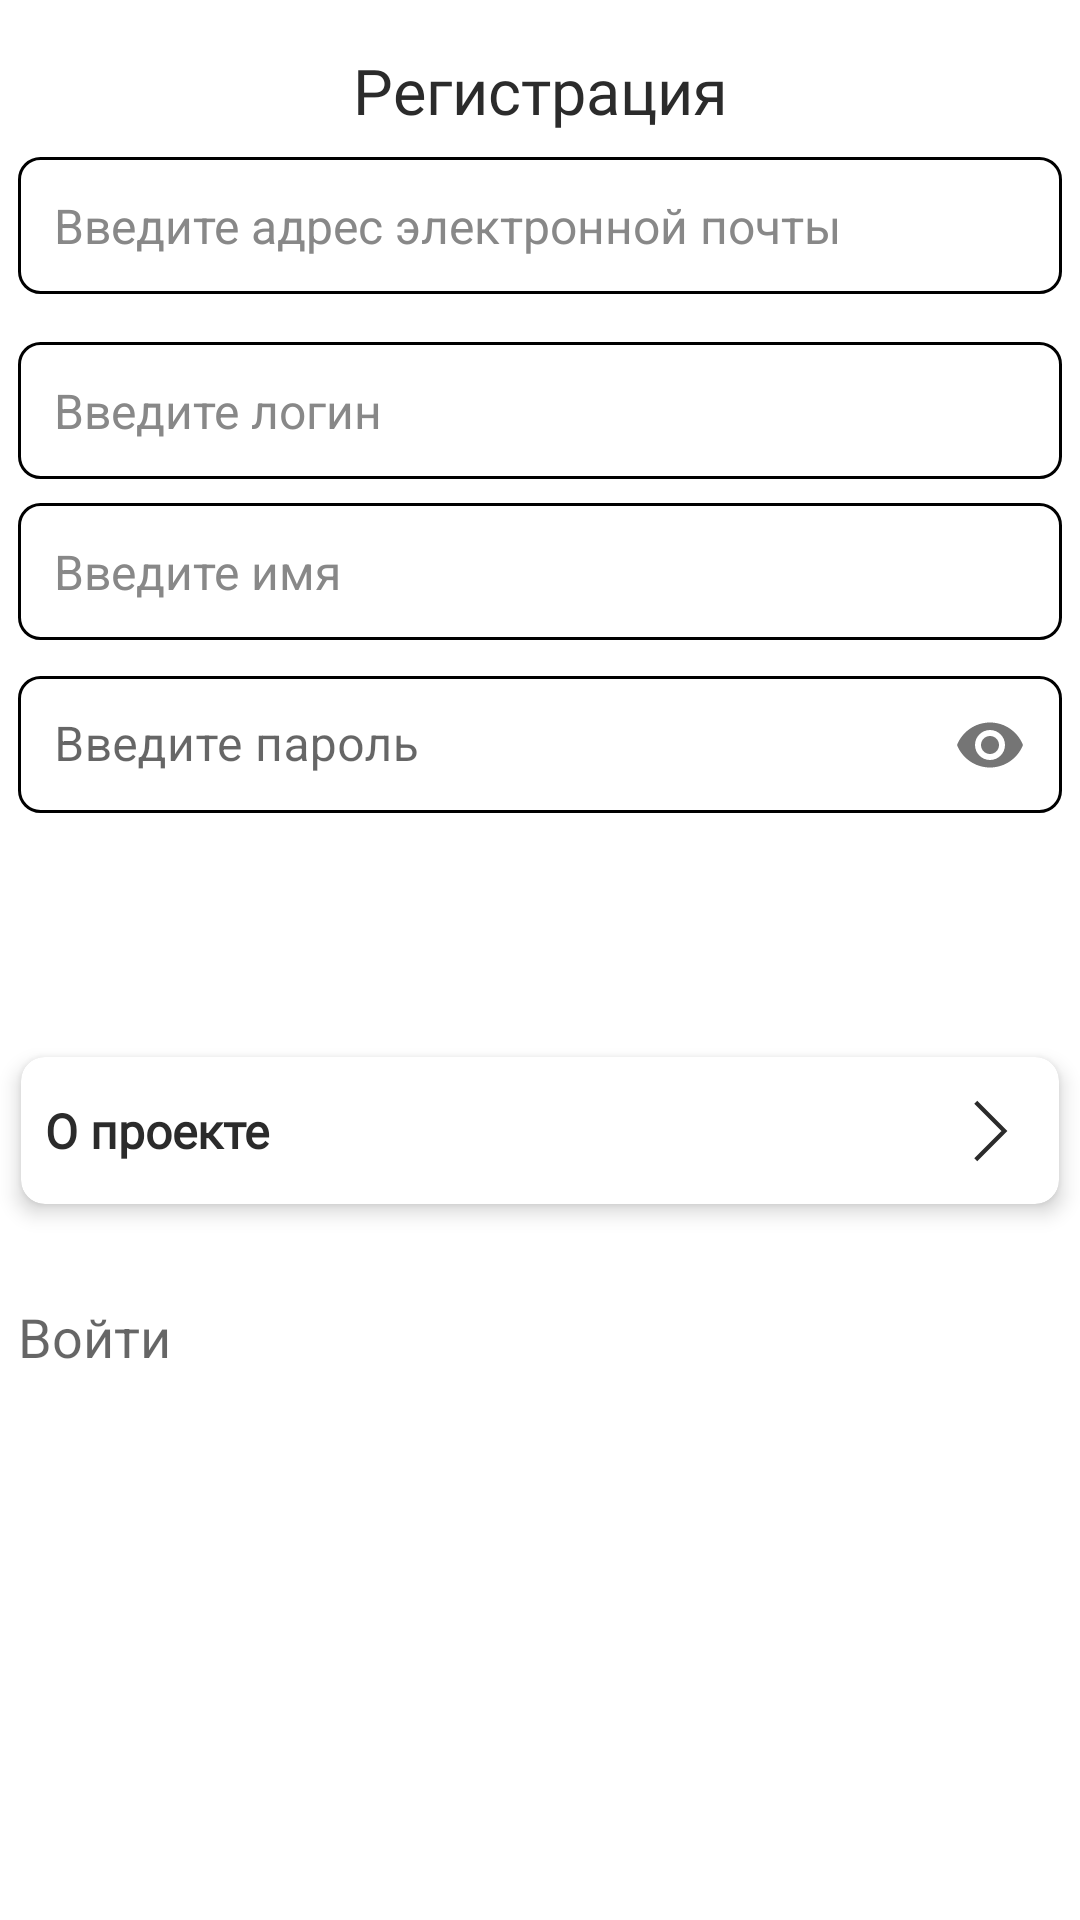

The Android layout XML behind this screen, and the referenced resources:
<!-- AndroidManifest.xml: application theme Theme.Hoofit -->
<!-- res/layout/fragment_register.xml -->
<?xml version="1.0" encoding="utf-8"?>
<LinearLayout xmlns:android="http://schemas.android.com/apk/res/android"
    android:layout_width="match_parent"
    android:layout_height="match_parent"
    xmlns:app="http://schemas.android.com/apk/res-auto"
    android:orientation="vertical">

    <TextView
        android:id="@+id/dialogTitle"
        android:layout_width="match_parent"
        android:layout_height="wrap_content"
        android:fontFamily="@font/montserrat_semibold"
        android:gravity="center"
        android:text="Регистрация"
        android:textColor="@color/text_color"
        android:textSize="21sp"
        android:layout_marginTop="16dp"/>

    <EditText
        android:id="@+id/editTextEmail"
        android:layout_width="match_parent"
        android:layout_height="wrap_content"
        style="@style/CustomEditTextStyle"
        android:inputType="textEmailAddress"
        android:hint="Введите адрес электронной почты"
        android:layout_marginTop="8dp"/>

    <EditText
        android:id="@+id/editTextUsername"
        android:layout_width="match_parent"
        android:layout_height="wrap_content"
        style="@style/CustomEditTextStyle"
        android:inputType="text"
        android:hint="Введите логин"
        android:layout_marginTop="16dp"/>

    <EditText
        android:id="@+id/editTextName"
        android:layout_width="match_parent"
        android:layout_height="wrap_content"

        style="@style/CustomEditTextStyle"
        android:inputType="text"
        android:hint="Введите имя"
        android:layout_marginTop="8dp"/>

    <com.google.android.material.textfield.TextInputLayout
        android:id="@+id/text_input_layout_password"
        android:layout_width="match_parent"
        android:layout_height="wrap_content"
        app:passwordToggleEnabled="true"
        android:hint="Введите пароль"
        app:boxBackgroundMode="none">

        <com.google.android.material.textfield.TextInputEditText
            android:id="@+id/editTextPassword"
            android:layout_width="match_parent"
            android:layout_height="wrap_content"
            android:hint=""
            style="@style/CustomEditTextStyle"
            android:inputType="textPassword" />

    </com.google.android.material.textfield.TextInputLayout>


    <Button
        android:id="@+id/buttonRegistration"
        style="@style/RoundedButtonStyle"
        android:layout_width="wrap_content"
        android:layout_height="wrap_content"
        android:layout_marginTop="16dp"
        android:layout_gravity="center"
        android:text="Зарегистрироваться" />
    <androidx.cardview.widget.CardView
        android:layout_width="match_parent"
        android:layout_height="wrap_content"
        app:cardCornerRadius="8dp"
        app:cardElevation="4dp"
        android:layout_marginTop="16dp"
        android:layout_marginRight="7dp"
        android:layout_marginLeft="7dp"
        app:cardBackgroundColor="@color/button_background"
        android:layout_marginBottom="16dp">

        <FrameLayout
            android:layout_width="match_parent"
            android:layout_height="49dp"
            >

            <androidx.constraintlayout.widget.ConstraintLayout
                android:id="@+id/button_info"
                android:layout_width="match_parent"
                android:layout_height="match_parent"
                android:padding="8dp">

                <TextView
                    android:id="@+id/text_left"
                    android:layout_width="wrap_content"
                    android:layout_height="wrap_content"
                    android:text="О проекте"
                    android:textSize="16sp"
                    android:textStyle="bold"
                    android:textColor="@color/text_color"
                    android:fontFamily="@font/montserrat_semibold"
                    app:layout_constraintStart_toStartOf="parent"
                    app:layout_constraintTop_toTopOf="parent"
                    app:layout_constraintBottom_toBottomOf="parent" />

                <ImageView
                    android:id="@+id/text_right1"
                    android:layout_width="30dp"
                    android:layout_height="30dp"
                    android:src="@drawable/arrow"
                    android:textColor="@color/dark_blue"
                    android:fontFamily="@font/montserrat_semibold"
                    app:layout_constraintEnd_toEndOf="parent"
                    app:layout_constraintTop_toTopOf="parent"
                    app:layout_constraintBottom_toBottomOf="parent" />
            </androidx.constraintlayout.widget.ConstraintLayout>

            
            <Button
                android:layout_width="match_parent"
                android:layout_height="match_parent"
                android:background="?attr/selectableItemBackground"
                android:clickable="true"
                android:focusable="true"
                android:visibility="gone" />
        </FrameLayout>
    </androidx.cardview.widget.CardView>
    <TextView
        android:id="@+id/textViewToLogin"
        android:layout_width="wrap_content"
        android:layout_height="wrap_content"
        android:text="Войти"
        android:layout_marginLeft="6dp"
        android:textAppearance="?android:textAppearanceMedium"
        android:layout_marginTop="16dp"/>

</LinearLayout>
<!-- resources referenced by this layout -->
<resources>
  <color name="button_background">#FFFFFF</color>
  <color name="dark_blue">#397998</color>
  <color name="text_color">#2B2B2B</color>
  <!-- drawable arrow (drawable) -->
  <vector xmlns:android="http://schemas.android.com/apk/res/android"
      android:width="512dp"
      android:height="512dp"
      android:viewportWidth="512"
      android:viewportHeight="512">
  
      <path
          android:strokeColor="@color/text_color"
          android:strokeWidth="24"
          android:pathData="M175 419L338 256L175 93"/>
  </vector>
  <style name="CustomEditTextStyle">
          <item name="android:layout_marginRight">6dp</item>
          <item name="android:layout_marginLeft">6dp</item>
          <item name="android:background">@drawable/edit_text_background</item>
          <item name="android:padding">12dp</item>
          <item name="android:textColor">#000000</item>
          <item name="android:textSize">16sp</item>
          <item name="android:hint">Enter text here</item>
          <item name="android:textColorHint">#888888</item>
      </style>
  <style name="RoundedButtonStyle" parent="Widget.AppCompat.Button">
          <item name="android:background">@drawable/round_button</item>
          <item name="android:textColor">@android:color/white</item>
          <item name="android:textAllCaps">false</item>
      </style>
  <style name="Theme.Hoofit" parent="Theme.MaterialComponents.DayNight.NoActionBar">
          
          <item name="colorPrimary">@color/dark_blue</item>
          <item name="colorPrimaryVariant">@color/purple_700</item>
          <item name="colorOnPrimary">@color/white</item>
          
          <item name="colorSecondary">@color/teal_200</item>
          <item name="colorSecondaryVariant">@color/teal_700</item>
          <item name="colorOnSecondary">@color/black</item>
          
          <item name="android:statusBarColor">?attr/colorPrimaryVariant</item>
      </style>
  <!-- drawable edit_text_background (drawable) -->
  <?xml version="1.0" encoding="utf-8"?>
  <shape xmlns:android="http://schemas.android.com/apk/res/android"
      android:shape="rectangle">
      <solid android:color="#FFFFFF"/> 
      <stroke android:width="1dp" android:color="#000000"/> 
      <corners android:radius="7dp"/> 
  </shape>
  <color name="purple_700">#FF3700B3</color>
  <color name="white">#FFFFFFFF</color>
  <color name="teal_200">#FF03DAC5</color>
  <color name="teal_700">#FF018786</color>
  <color name="black">#FF000000</color>
</resources>
